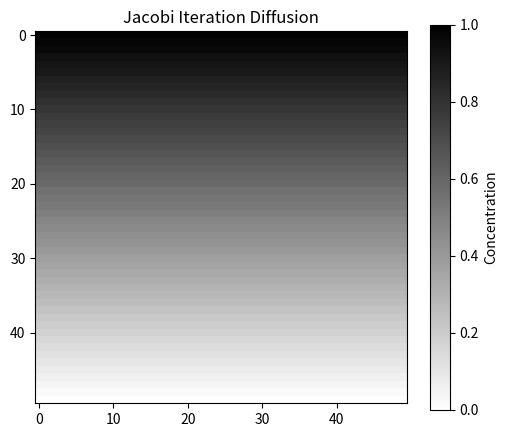

Generate this figure with matplotlib:
import numpy as np
import matplotlib.pyplot as plt
import time

def jacobi(N=50, tolerance=1e-5, max_iter=10000):
    grid = np.zeros((N, N))
    grid_new = np.zeros((N, N))
    
    grid[0, :] = 1  # top row
    grid[-1, :] = 0  # bottom row
    
    start_time = time.time()
    
    for k in range(max_iter):
        grid_old = grid.copy()
        
        # iterate by rows
        for i in range(1, N-1):
            
            # iterate by column
            for j in range(N):
                up = grid_old[i-1, j]
                down = grid_old[i+1, j]
                
                if j == 0:
                    # left boundary
                    left = grid_old[i, N-1]
                else:
                    left = grid_old[i, j-1]
                    
                if j == N-1:
                    # right boundary
                    right = grid_old[i, 0]
                else:
                    right = grid_old[i, j+1]
                
                grid_new[i, j] = (up + down + left + right) / 4
        
        # reset boundary
        grid_new[0, :] = 1
        grid_new[-1, :] = 0
        
        # check tolerance
        diff = np.abs(grid_new - grid_old).max()
        grid = grid_new
        
        if diff < tolerance:
            print(f"converged with {k} iterations with a difference of {diff}")
            break
            
    print(f"time spent: {time.time() - start_time:.2f} seconds")
    return grid


result_grid = jacobi(N=50)

# visualization
plt.figure(figsize=(6, 5))
plt.imshow(result_grid, cmap='gray_r') 

plt.colorbar(label='Concentration')
plt.title('Jacobi Iteration Diffusion')
plt.show()
